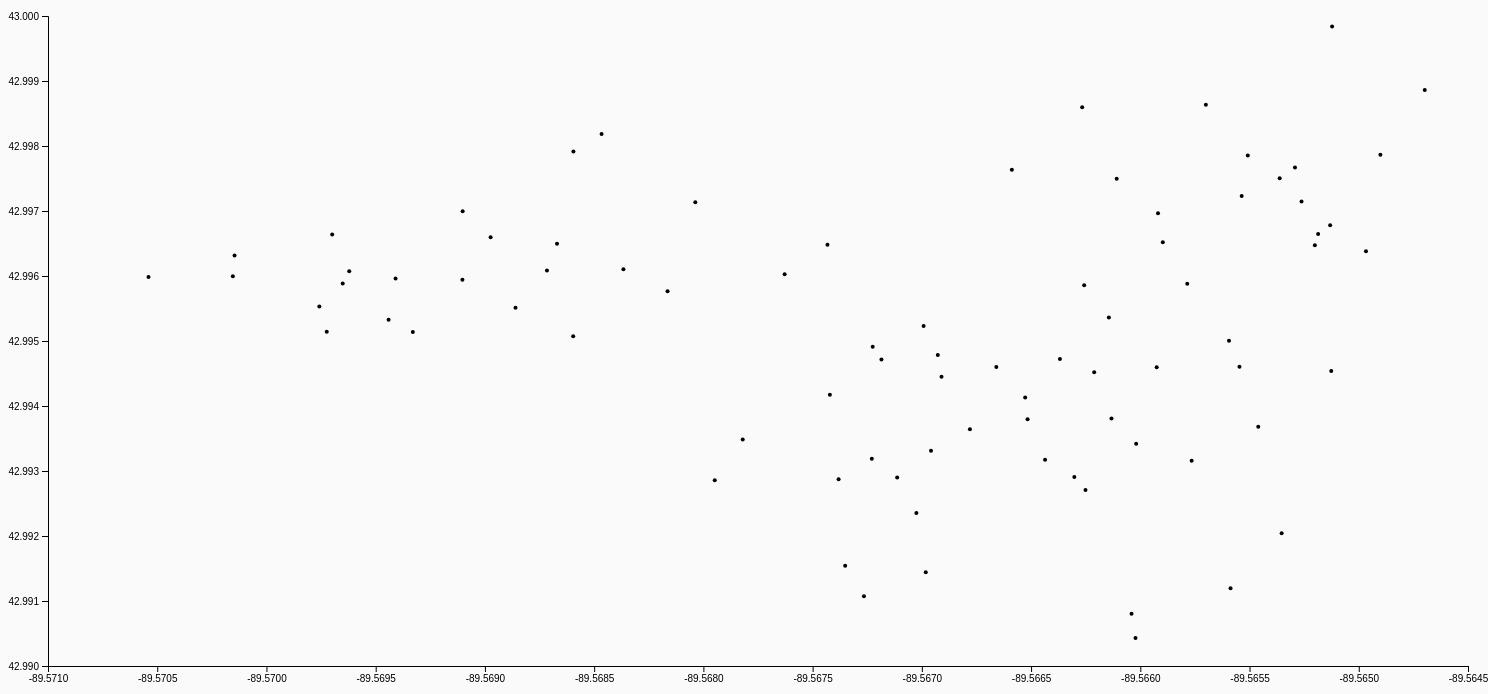
D3 v5 page, settled after 480 driven frames (8 s of simulated time); the page loaded 1 data file(s).


        let chart;
        let margin = {
                top: 20,
                right: 20,
                bottom: 30,
                left: 40
            },
            width = 1480 - margin.left - margin.right,
            height = 700 - margin.top - margin.bottom;
        let x = d3.scaleLinear()
            .range([0, width]);
        let y = d3.scaleLinear()
            .range([height, 0]);
        let container = d3.select("#graph-container")
        let svg = container.append("svg")
            .attr("width", width + margin.left + margin.right)
            .attr("height", height + margin.top + margin.bottom)
            .append("g")
            .attr("transform", "translate(" + margin.left + "," + margin.top + ")");

        d3.json('data.json')
            .then(data => {
                console.log(data)
                let cleanData = data.map(datum => {
                    return {
                        x: +datum.coordinates.lng,
                        y: +datum.coordinates.lat,
                        name: datum.title
                    }
                })
                console.log(cleanData)
                x.domain(d3.extent(cleanData, function(d) {
                    return d.x;
                })).nice();
                y.domain(d3.extent(cleanData, function(d) {
                    return d.y;
                })).nice();

                // Add the x-axis.
                svg.append("g")
                    .attr("class", "x axis")
                    .attr("transform", "translate(0," + height + ")")
                    .call(d3.axisBottom(x));

                // Add the y-axis.
                svg.append("g")
                    .attr("class", "y axis")
                    .call(d3.axisLeft(y));

                // Add the points!
                svg.selectAll(".point")
                    .data(cleanData)
                    .enter()
                    .append("circle")
                    .attr("cx", d => x(d.x))
                    .attr("cy", d => y(d.y))
                    .attr("r", 2)
                    .attr("label", d => d.name)


                /*.append("path")
                .attr("class", "point")
                .attr("d", d3.symbol().type(d3.symbolCircle))
                .attr("transform", function(d) {
                    return "translate(" + x(d.x) + "," + y(d.y) + ")";
                });*/

            })
    
// ── scripts/d3script.js
/*  
This code is based on following convention:
https://github.com/bumbeishvili/d3-coding-conventions/blob/84b538fa99e43647d0d4717247d7b650cb9049eb/README.md
*/

function Chart() {
    // Exposed variables
    var attrs = {
        id: 'ID' + Math.floor(Math.random() * 1000000), // Id for event handlings
        svgWidth: 400,
        svgHeight: 400,
        marginTop: 5,
        marginBottom: 5,
        marginRight: 5,
        marginLeft: 5,
        container: 'body',
        defaultTextFill: '#2C3E50',
        defaultFont: 'Helvetica',
        data: null
    };

    //InnerFunctions which will update visuals
    var updateData;

    //Main chart object
    var main = function() {
        //Drawing containers
        var container = d3.select(attrs.container);
        var containerRect = container.node().getBoundingClientRect();
        if (containerRect.width > 0) attrs.svgWidth = containerRect.width;

        //Calculated properties
        var calc = {};
        calc.id = 'ID' + Math.floor(Math.random() * 1000000); // id for event handlings
        calc.chartLeftMargin = attrs.marginLeft;
        calc.chartTopMargin = attrs.marginTop;
        calc.chartWidth = attrs.svgWidth - attrs.marginRight - calc.chartLeftMargin;
        calc.chartHeight = attrs.svgHeight - attrs.marginBottom - calc.chartTopMargin;

        //Add svg
        var svg = container
            .patternify({ tag: 'svg', selector: 'svg-chart-container' })
            .attr('width', attrs.svgWidth)
            .attr('height', attrs.svgHeight)
            .attr('font-family', attrs.defaultFont);

        //Add container g element
        var chart = svg
            .patternify({ tag: 'g', selector: 'chart' })
            .attr('transform', 'translate(' + calc.chartLeftMargin + ',' + calc.chartTopMargin + ')');

        // REMOVE THIS SNIPPET AFTER YOU START THE DEVELOPMENT
        chart
            .patternify({ tag: 'text', selector: 'example-text', data: [attrs.data.message] })
            .text((d) => d)
            .attr('x', 10)
            .attr('y', 20);

        // Smoothly handle data updating
        updateData = function() {};

        //#########################################  UTIL FUNCS ##################################

        d3.select(window).on('resize.' + attrs.id, function() {
            var containerRect = container.node().getBoundingClientRect();
            if (containerRect.width > 0) attrs.svgWidth = containerRect.width;
            main();
        });
    };

    //----------- PROTOTYPE FUNCTIONS  ----------------------
    d3.selection.prototype.patternify = function(params) {
        var container = this;
        var selector = params.selector;
        var elementTag = params.tag;
        var data = params.data || [selector];

        // Pattern in action
        var selection = container.selectAll('.' + selector).data(data, (d, i) => {
            if (typeof d === 'object') {
                if (d.id) {
                    return d.id;
                }
            }
            return i;
        });
        selection.exit().remove();
        selection = selection.enter().append(elementTag).merge(selection);
        selection.attr('class', selector);
        return selection;
    };

    //Dynamic keys functions
    Object.keys(attrs).forEach((key) => {
        // Attach variables to main function
        return (main[key] = function(_) {
            var string = `attrs['${key}'] = _`;
            if (!arguments.length) {
                return eval(` attrs['${key}'];`);
            }
            eval(string);
            return main;
        });
    });

    //Set attrs as property
    main.attrs = attrs;

    //Exposed update functions
    main.data = function(value) {
        if (!arguments.length) return attrs.data;
        attrs.data = value;
        if (typeof updateData === 'function') {
            updateData();
        }
        return main;
    };

    // Run  visual
    main.render = function() {
        main();
        return main;
    };

    return main;
}

### data: data.json
[
 {
  "guid": "e662be8594c14d9994a2b2fcb7975c05.16",
  "title": "Epic - Clay Flowers",
  "coordinates": {
   "lat": "43",
   "lng": "-89.57"
  },
  "link": {
   "intel": "https://intel.ingress.com/intel?ll=42.99…",
   "gmap": "https://google.com/maps/place/42.995943,…"
  },
  "image": "http://lh3.ggpht.com/WTPccNR-HaFkGdnbhNh…"
 },
 {
  "guid": "bf67014e8086407eac612778f7a54672.16",
  "title": "Epic - Voyager Hall - Ranger",
  "coordinates": {
   "lat": "43",
   "lng": "-89.57"
  },
  "link": {
   "intel": "https://intel.ingress.com/intel?ll=42.99…",
   "gmap": "https://google.com/maps/place/42.995532,…"
  },
  "image": "http://lh3.ggpht.com/wCrzJO6jJK3Am5LMdeg…"
 },
 {
  "guid": "a9722703fc504730a5d3998aed6a9908.16",
  "title": "Epic - Voyager Hall - Scrap Metal Dinosa…",
  "coordinates": {
   "lat": "43",
   "lng": "-89.57"
  },
  "link": {
   "intel": "https://intel.ingress.com/intel?ll=42.99…",
   "gmap": "https://google.com/maps/place/42.996072,…"
  },
  "image": "http://lh5.ggpht.com/ov8ekWoFRAYZUTbRD-7…"
 },
 {
  "guid": "c3b98d41a6fa4592a0737a88454e054a.16",
  "title": "Epic - Rock Garden",
  "coordinates": {
   "lat": "43",
   "lng": "-89.57"
  },
  "link": {
   "intel": "https://intel.ingress.com/intel?ll=42.99…",
   "gmap": "https://google.com/maps/place/42.998635,…"
  },
  "image": "http://lh5.ggpht.com/LhOG9YrLvRwja_-fwxh…"
 },
 {
  "guid": "adabbd475c9a4d2b939cb6e70b9cfe0a.16",
  "title": "Campfire - Epic",
  "coordinates": {
   "lat": "43",
   "lng": "-89.56"
  },
  "link": {
   "intel": "https://intel.ingress.com/intel?ll=42.99…",
   "gmap": "https://google.com/maps/place/42.997864,…"
  },
  "image": "http://lh6.ggpht.com/FG-H9EKGeHrPg7jwniT…"
 },
 {
  "guid": "8ed25c5c575343c197de8b044ce879f8.16",
  "title": "Epic - Delphi Outdoor Amphitheater",
  "coordinates": {
   "lat": "43",
   "lng": "-89.57"
  },
  "link": {
   "intel": "https://intel.ingress.com/intel?ll=42.99…",
   "gmap": "https://google.com/maps/place/42.995856,…"
  },
  "image": "http://lh3.ggpht.com/OsB5bolK-r0UDHWfHDl…"
 },
 {
  "guid": "94fc702f64f14060b90bd6f0123a88cb.16",
  "title": "Epic - Andromeda West",
  "coordinates": {
   "lat": "42.99",
   "lng": "-89.57"
  },
  "link": {
   "intel": "https://intel.ingress.com/intel?ll=42.99…",
   "gmap": "https://google.com/maps/place/42.994912,…"
  },
  "image": "http://lh3.ggpht.com/vRX1daC5jz3d0c3TxNY…"
 },
 {
  "guid": "218632d5da00407e86a96f936b466d94.16",
  "title": "Epic - Heaven",
  "coordinates": {
   "lat": "43",
   "lng": "-89.57"
  },
  "link": {
   "intel": "https://intel.ingress.com/intel?ll=42.99…",
   "gmap": "https://google.com/maps/place/42.995881,…"
  },
  "image": "http://lh4.ggpht.com/s_EGAJSQFzKhc1tCQ_Y…"
 },
 "... 75 more items"
]